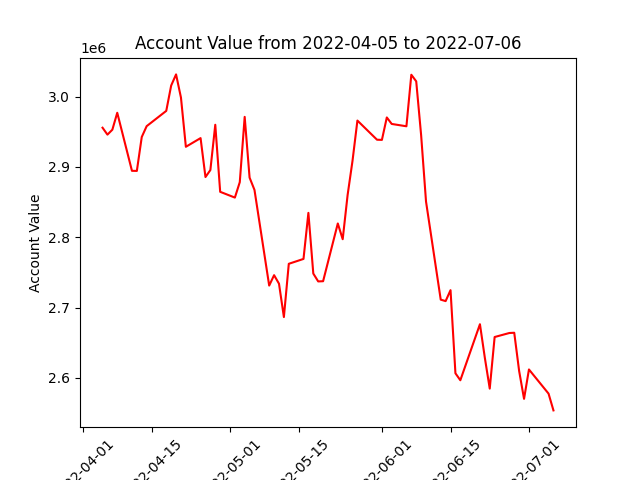

Data behind this chart, as committed beside it:
datadate, account_value
20220405, 2955743
20220406, 2945916
20220407, 2952904
20220408, 2976995
20220411, 2894467
20220412, 2894317
20220413, 2942531
20220414, 2957949
20220418, 2979683
20220419, 3015655
20220420, 3031553
20220421, 2998572
20220422, 2928628
20220425, 2940968
20220426, 2885607
20220427, 2895562
20220428, 2959948
20220429, 2864612
20220502, 2856397
20220503, 2878337
20220504, 2971177
20220505, 2884793
20220506, 2867303
20220509, 2731295
20220510, 2746080
20220511, 2733959
20220512, 2686534
20220513, 2762245
20220516, 2769180
20220517, 2834683
20220518, 2748403
20220519, 2737207
20220520, 2737484
20220523, 2819587
20220524, 2797204
20220525, 2859990
20220526, 2908598
20220527, 2965903
20220531, 2938685
20220601, 2938446
20220602, 2970337
20220603, 2961108
20220606, 2957785
20220607, 3031067
20220608, 3021672
20220609, 2945236
20220610, 2850759
20220613, 2711290
20220614, 2709210
20220615, 2724773
20220616, 2606588
20220617, 2596669
20220621, 2676352
20220622, 2628604
20220623, 2584799
20220624, 2658151
20220627, 2663848
20220628, 2664213
20220629, 2609744
20220630, 2570204
... 3 more rows
